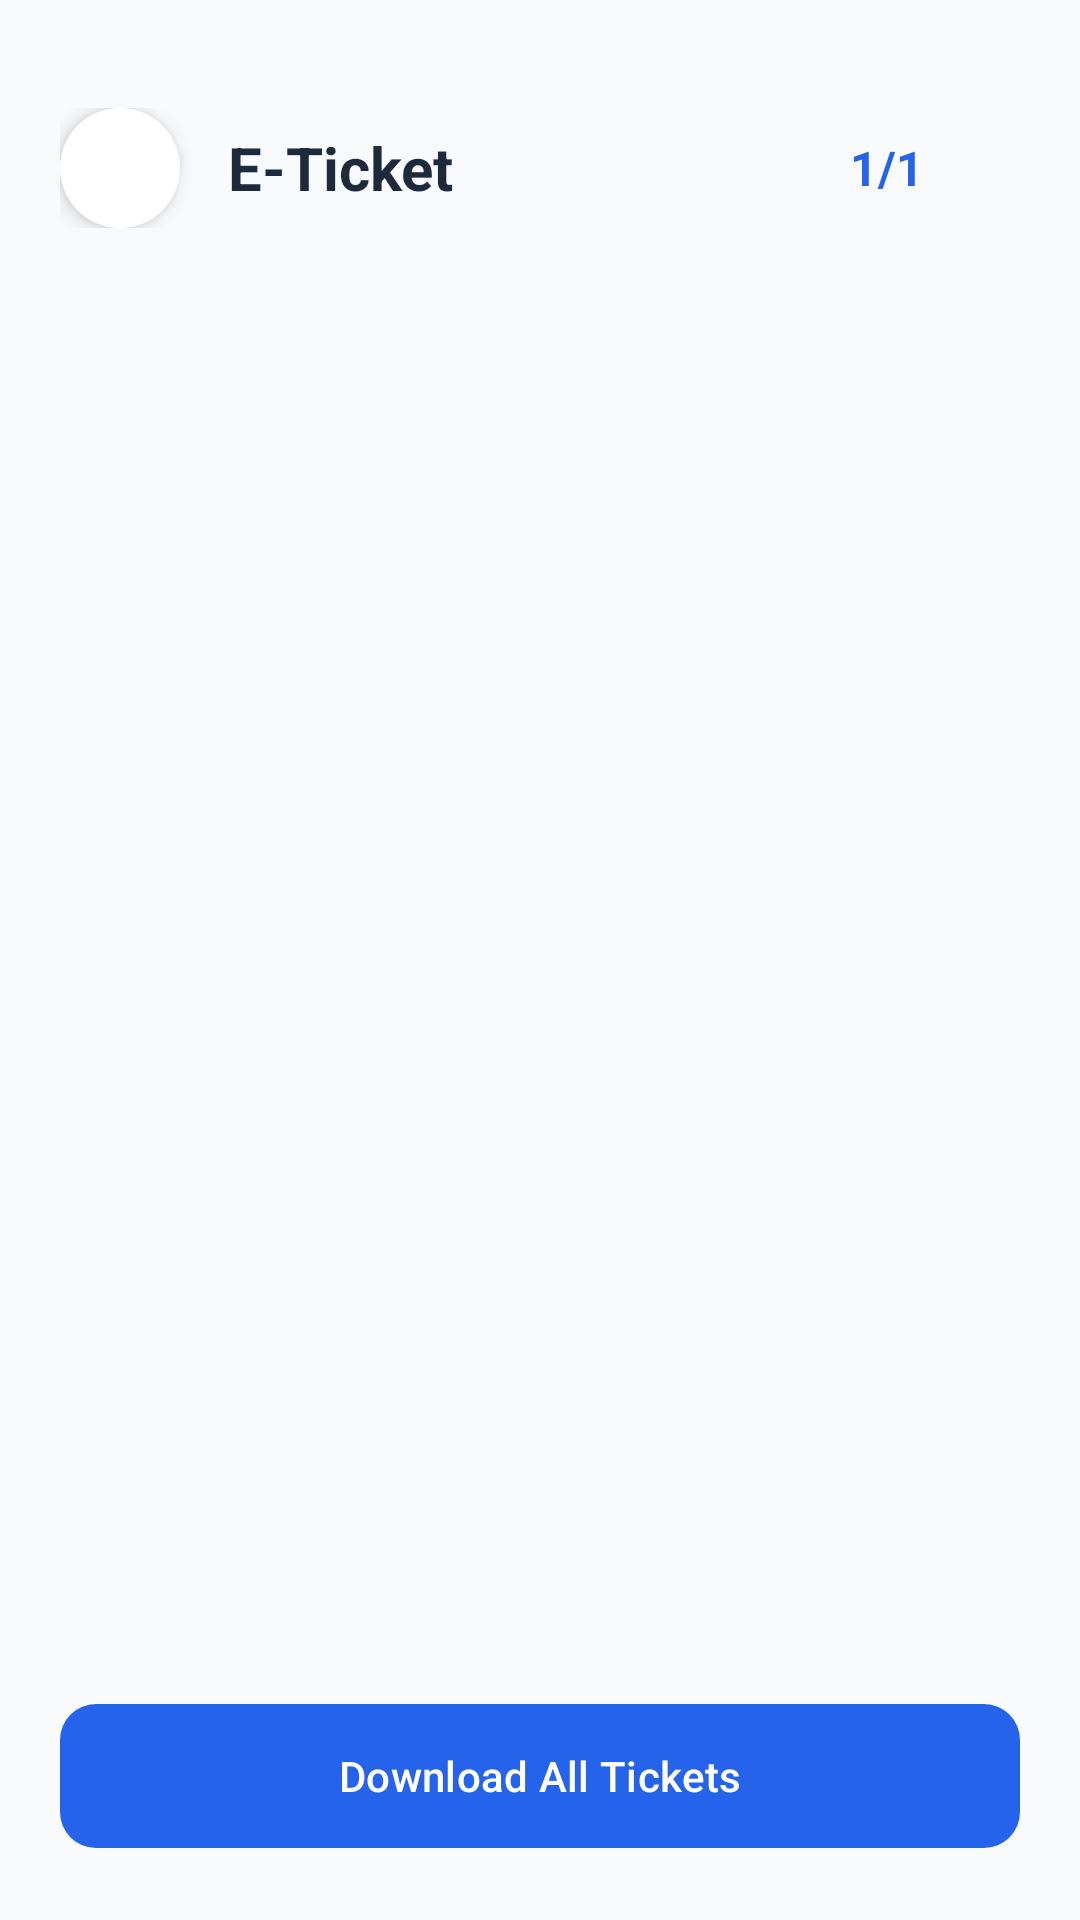

The Android layout XML behind this screen, and the referenced resources:
<!-- AndroidManifest.xml: application theme Theme.RouteLK -->
<!-- res/layout/activity_ticket_view.xml -->
<?xml version="1.0" encoding="utf-8"?>
<androidx.constraintlayout.widget.ConstraintLayout xmlns:android="http://schemas.android.com/apk/res/android"
    xmlns:app="http://schemas.android.com/apk/res-auto"
    xmlns:tools="http://schemas.android.com/tools"
    android:layout_width="match_parent"
    android:layout_height="match_parent"
    android:background="@color/bg_light">

    

    <LinearLayout
        android:id="@+id/header"
        android:layout_width="match_parent"
        android:layout_height="wrap_content"
        android:layout_marginTop="16dp"
        android:gravity="center_vertical"
        android:orientation="horizontal"
        android:padding="20dp"
        app:layout_constraintTop_toTopOf="parent"
        tools:layout_editor_absoluteX="0dp">

        <ImageView
            android:id="@+id/btnBack"
            android:layout_width="40dp"
            android:layout_height="40dp"
            android:background="@drawable/circle_bg"
            android:backgroundTint="#FFFFFFFF"
            android:elevation="4dp"
            android:padding="8dp"
            android:rotation="180"
            android:src="@drawable/ic_arrow_right"
            app:tint="@color/primary" />

        <TextView
            android:layout_width="0dp"
            android:layout_height="wrap_content"
            android:layout_marginStart="16dp"
            android:layout_weight="1"
            android:text="E-Ticket"
            android:textColor="@color/text_primary"
            android:textSize="20sp"
            android:textStyle="bold" />

        <LinearLayout
            android:layout_width="wrap_content"
            android:layout_height="wrap_content"
            android:gravity="center_vertical"
            android:orientation="horizontal">

            <ImageView
                android:id="@+id/btnPrevTicket"
                android:layout_width="24dp"
                android:layout_height="24dp"
                android:alpha="0.5"
                android:padding="4dp"
                android:rotation="180"
                android:src="@drawable/ic_arrow_right"
                app:tint="@color/text_secondary" />

            <TextView
                android:id="@+id/tvTicketCounter"
                android:layout_width="wrap_content"
                android:layout_height="wrap_content"
                android:layout_marginHorizontal="8dp"
                android:text="1/1"
                android:textColor="@color/primary"
                android:textSize="16sp"
                android:textStyle="bold" />

            <ImageView
                android:id="@+id/btnNextTicket"
                android:layout_width="24dp"
                android:layout_height="24dp"
                android:padding="4dp"
                android:src="@drawable/ic_arrow_right"
                app:tint="@color/primary" />
        </LinearLayout>

    </LinearLayout>

    <androidx.viewpager2.widget.ViewPager2
        android:id="@+id/viewPagerTickets"
        android:layout_width="match_parent"
        android:layout_height="0dp"
        app:layout_constraintBottom_toTopOf="@+id/footer"
        app:layout_constraintTop_toBottomOf="@id/header" />

    <LinearLayout
        android:id="@+id/footer"
        android:layout_width="match_parent"
        android:layout_height="wrap_content"
        android:orientation="vertical"
        android:padding="20dp"
        app:layout_constraintBottom_toBottomOf="parent">

        <com.google.android.material.tabs.TabLayout
            android:id="@+id/tabIndicator"
            android:layout_width="match_parent"
            android:layout_height="12dp"
            android:layout_marginBottom="16dp"
            android:background="@android:color/transparent"
            app:tabIndicatorHeight="0dp"
            app:tabRippleColor="@null" />

        <com.google.android.material.button.MaterialButton
            android:id="@+id/btnDownload"
            android:layout_width="match_parent"
            android:layout_height="56dp"
            android:text="Download All Tickets"
            android:textAllCaps="false"
            android:textColor="@color/white"
            app:backgroundTint="@color/primary"
            app:cornerRadius="12dp" />
    </LinearLayout>

</androidx.constraintlayout.widget.ConstraintLayout>
<!-- resources referenced by this layout -->
<resources>
  <color name="bg_light">#F8FAFC</color>
  <color name="primary">#2563EB</color>
  <color name="text_primary">#1E293B</color>
  <color name="text_secondary">#64748B</color>
  <color name="white">#FFFFFFFF</color>
  <!-- drawable circle_bg (drawable) -->
  <?xml version="1.0" encoding="utf-8"?>
  <shape xmlns:android="http://schemas.android.com/apk/res/android">
  
  <solid android:color="@color/surface_variant"/>
  
  <corners android:radius="100dp"/>
  
  </shape>
  <style name="Theme.RouteLK" parent="Base.Theme.RouteLK" />
  <color name="surface_variant">#F1F5F9</color>
  <style name="Base.Theme.RouteLK" parent="Theme.Material3.DayNight.NoActionBar">
          
          <item name="colorPrimary">@color/primary</item>
          <item name="colorOnPrimary">@color/white</item>
          <item name="android:windowBackground">@color/bg_light</item>
      </style>
</resources>
